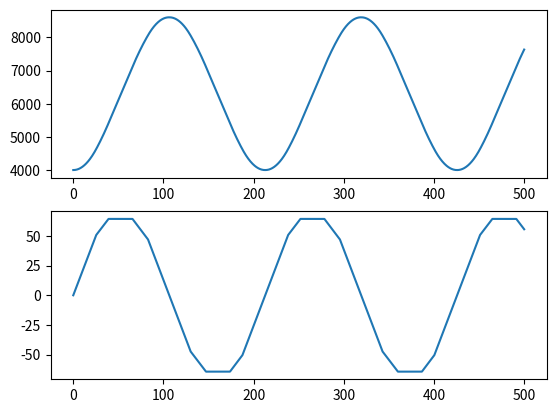

Reproduce this figure in Python.
import numpy as np
import matplotlib.pyplot as plt
from scipy.integrate import odeint
from time import perf_counter


global m,S,C_D,C_L,g,D,A,C_T,V

V=50

W=15123
g=9.81
m=15123/g
#rho=1.225

C_L=1.41

D=2
C_T=0.1
A=np.pi*(D/2)**2
n=500


S=13.46
b=11.67
e=0.75666
Aspect_ratio=((11.67)**2)/(S)
k=1/(Aspect_ratio*e*np.pi)
C_D0=0.0251
C_D=C_D0+k*((C_L)**2)

def plane_model(s,t):
    global m,S,C_D,C_L,g,D,A,C_T,V

    #print(s)
    rho=(2.865*10**-9*s[0]**2)-(1.121*10**-4*s[0])+1.225
    #print(rho)

    mdot=rho*s[1]*A
    #J=(s[1])/(n*D)

    #b=-1+np.sqrt(1+((8*C_T)/(np.pi*J**2)))

    sdot=np.array([0,0])

    #sdot[0]=s[1]
    #sdot[1]=((mdot*b)/(m))*s[1]-((rho*S*C_D)/(2*m))*(s[1])**2
    sdot[0]=s[1]
    sdot[1]=((rho*S*C_L)/(2*m))*(V**2)-g

    return sdot

def euler_int(model_name,xdot,h,x):
    #print(x,"x in euler int")
    return x+h*xdot

def RK2(model_name,xdot,h,x):

    k1=h*model_name(x,0)
    k2=h*model_name(x+k1,0)

    return x+((k1+k2)/2)

def RK4(model_name,xdot,h,x):
    k1=h*model_name(x,0)
    k2=h*model_name(x+k1/2,0)
    k3=h*model_name(x+k2/2,0)
    k4=h*model_name(x+k3,0)

    return x+((k1+2*k2+2*k3+k4)/6)

def calculate_response(model_name,integration,x_init,time_array):
    x=x_init
    start_t=time_array[0]
    end_t=time_array[-1]
    delta_t=time_array[1]-time_array[0]
    for t in np.arange(t_start+delta_t,t_end+delta_t,delta_t):
        dxdt=model_name(x[-1],t)
        resp=integration(model_name,dxdt,delta_t,x[-1])
        x=np.append(x,[resp],axis=0)
    return x


t_start=0
t_delta=0.1
t_end=500


t=np.arange(t_start,t_end+t_delta,t_delta)


s_init=np.array([[4000,0]])

start=perf_counter()
results = calculate_response(plane_model,RK4,s_init,t)
end=perf_counter()

x=[]
dx_dt=[]
z=[]
dz_dt=[]

for array in results:
    z.append(array[0])
    dz_dt.append(array[1])

plt.subplot(211)
plt.plot(t,z)
plt.subplot(212)
plt.plot(t,dz_dt)
